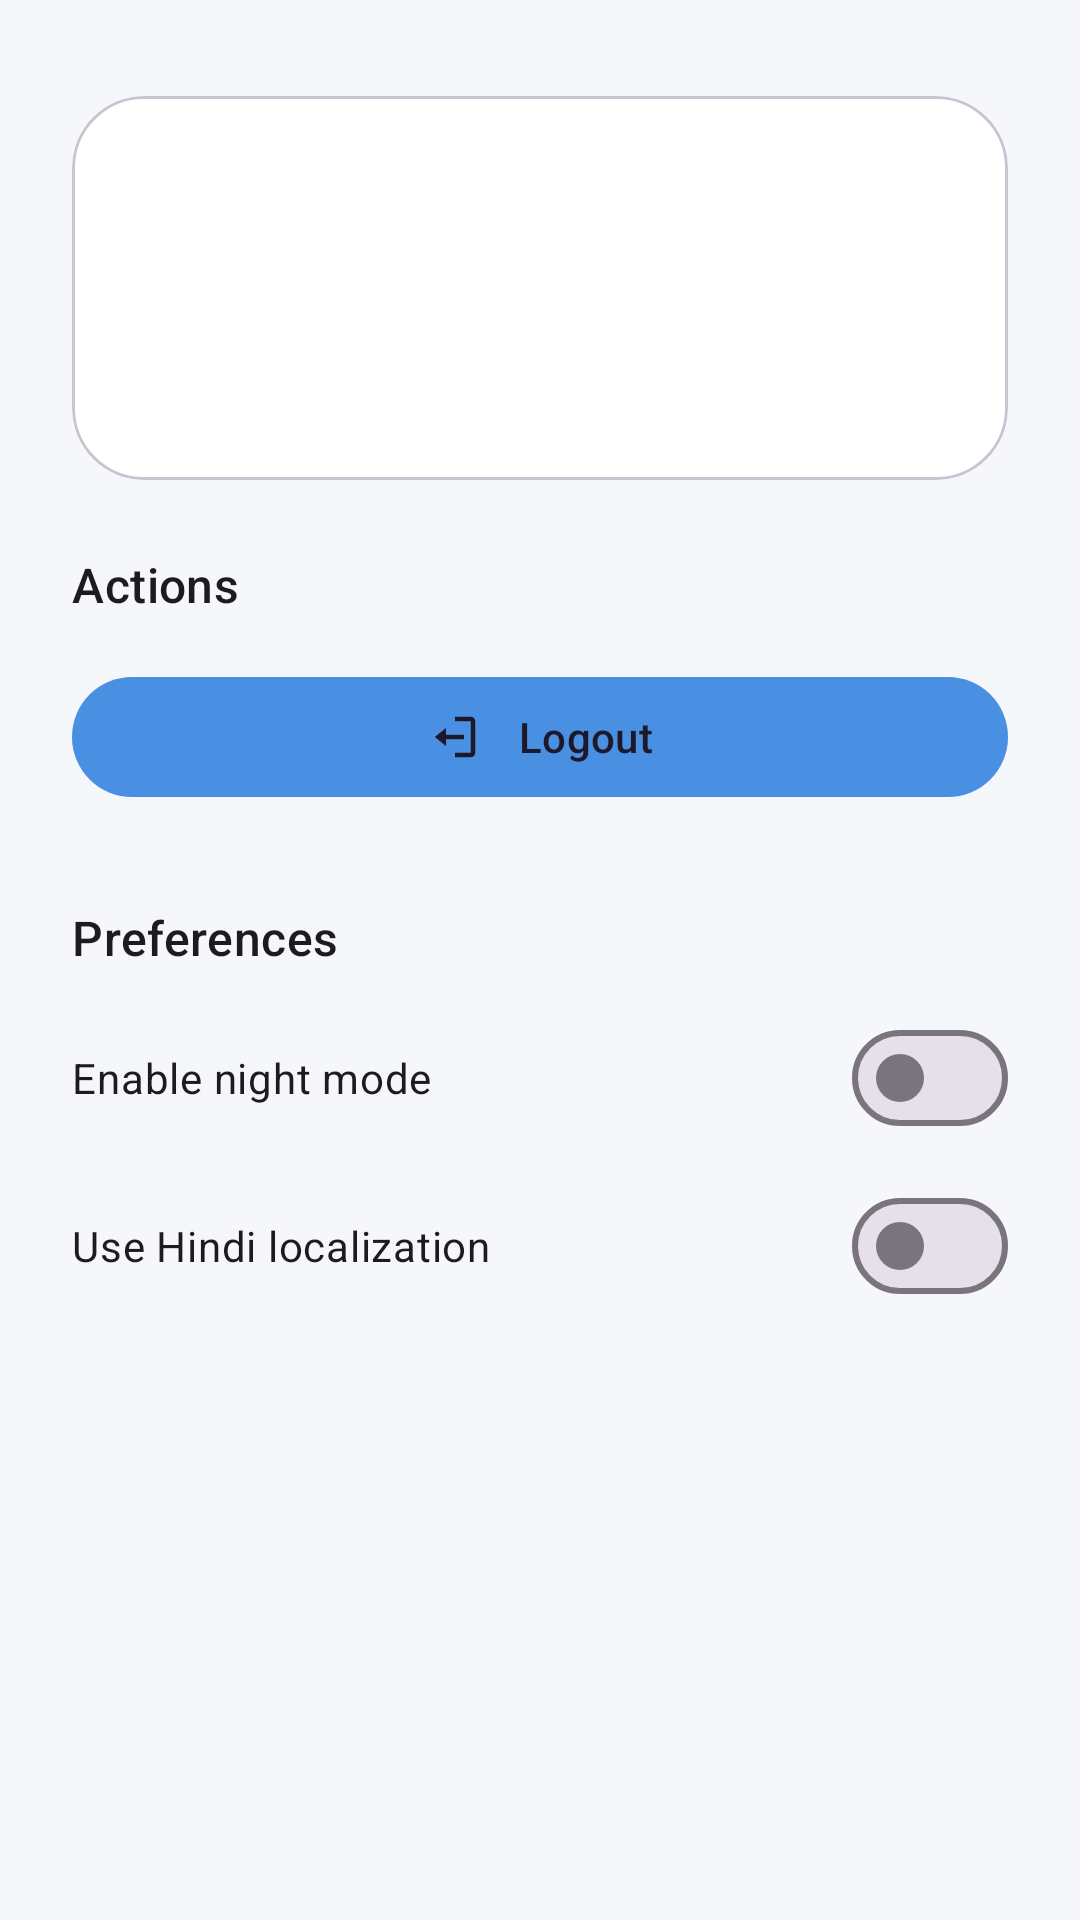

This screen was rendered from an Android layout file. Write that file and the resources it references.
<!-- AndroidManifest.xml: application theme Theme.SmartFitBLE -->
<!-- res/layout/fragment_profile.xml -->
<?xml version="1.0" encoding="utf-8"?>
<ScrollView xmlns:android="http://schemas.android.com/apk/res/android"
    xmlns:app="http://schemas.android.com/apk/res-auto"
    android:layout_width="match_parent"
    android:layout_height="match_parent"
    android:background="@color/smartfit_background">

    <LinearLayout
        android:layout_width="match_parent"
        android:layout_height="wrap_content"
        android:orientation="vertical"
        android:padding="24dp"
        android:paddingTop="12dp">

        <com.google.android.material.card.MaterialCardView
            android:id="@+id/cardProfile"
            android:layout_width="match_parent"
            android:layout_height="wrap_content"
            android:layout_marginTop="8dp"
            app:cardBackgroundColor="@color/smartfit_card"
            app:cardCornerRadius="24dp"
            app:cardElevation="0dp">

            <LinearLayout
                android:layout_width="match_parent"
                android:layout_height="wrap_content"
                android:gravity="center_vertical"
                android:orientation="horizontal"
                android:padding="24dp">


                <FrameLayout
                    android:layout_width="80dp"
                    android:layout_height="80dp">

                    
                    <ImageView
                        android:id="@+id/ivProfileImage"
                        android:layout_width="match_parent"
                        android:layout_height="match_parent"
                        android:scaleType="centerCrop"
                        android:visibility="gone"
                        android:clipToOutline="true" />

                    
                    <TextView
                        android:id="@+id/tvInitials"
                        android:layout_width="match_parent"
                        android:layout_height="match_parent"
                        android:gravity="center"
                        android:textColor="@android:color/white"
                        android:textSize="24sp"
                        android:textStyle="bold" />

                </FrameLayout>


                <LinearLayout
                    android:layout_width="0dp"
                    android:layout_height="wrap_content"
                    android:layout_marginStart="16dp"
                    android:layout_weight="1"
                    android:orientation="vertical">

                    <TextView
                        android:id="@+id/tvName"
                        android:layout_width="wrap_content"
                        android:layout_height="wrap_content"
                        android:textAppearance="?attr/textAppearanceHeadlineSmall"
                        android:textStyle="bold" />

                    <TextView
                        android:id="@+id/tvEmailValue"
                        android:layout_width="wrap_content"
                        android:layout_height="wrap_content"
                        android:layout_marginTop="4dp"
                        android:textColor="?attr/colorOnSurface"
                        android:textSize="15sp" />

                    <TextView
                        android:id="@+id/tvUsernameValue"
                        android:layout_width="wrap_content"
                        android:layout_height="wrap_content"
                        android:layout_marginTop="4dp"
                        android:textColor="?attr/colorPrimary"
                        android:textStyle="bold" />
                </LinearLayout>
            </LinearLayout>
        </com.google.android.material.card.MaterialCardView>

        <TextView
            android:id="@+id/sectionTitle"
            android:layout_width="wrap_content"
            android:layout_height="wrap_content"
            android:layout_marginTop="24dp"
            android:text="@string/profile_actions_header"
            android:textAppearance="?attr/textAppearanceTitleMedium" />

        <com.google.android.material.button.MaterialButton
            android:id="@+id/btnLogout"
            style="@style/Widget.Material3.Button.TonalButton"
            android:layout_width="match_parent"
            android:layout_height="wrap_content"
            android:layout_marginTop="16dp"
            android:text="@string/logout"
            app:icon="@drawable/ic_logout"
            app:iconGravity="textStart"
            app:iconPadding="12dp" />

        <TextView
            android:id="@+id/preferencesTitle"
            android:layout_width="wrap_content"
            android:layout_height="wrap_content"
            android:layout_marginTop="32dp"
            android:text="@string/profile_preferences_header"
            android:textAppearance="?attr/textAppearanceTitleMedium" />

        <com.google.android.material.materialswitch.MaterialSwitch
            android:id="@+id/switchDarkMode"
            android:layout_width="match_parent"
            android:layout_height="wrap_content"
            android:layout_marginTop="12dp"
            android:text="@string/toggle_dark_mode" />

        <com.google.android.material.materialswitch.MaterialSwitch
            android:id="@+id/switchLocalization"
            android:layout_width="match_parent"
            android:layout_height="wrap_content"
            android:layout_marginTop="8dp"
            android:text="@string/toggle_localization" />

    </LinearLayout>
</ScrollView>
<!-- resources referenced by this layout -->
<resources>
  <color name="smartfit_background">#F5F7FA</color>
  <color name="smartfit_card">#FFFFFF</color>
  <!-- drawable ic_logout (drawable) -->
  <?xml version="1.0" encoding="utf-8"?>
  <vector xmlns:android="http://schemas.android.com/apk/res/android"
      android:width="24dp"
      android:height="24dp"
      android:viewportWidth="24"
      android:viewportHeight="24">
      <path
          android:fillColor="@color/smartfit_primary_dark"
          android:pathData="M16,13v-2H8V8l-5,4 5,4v-3h8zm3,-10h-7v2h7v14h-7v2h7c1.1,0 2,-0.9 2,-2V5c0,-1.1 -0.9,-2 -2,-2z" />
  </vector>
  <string name="logout">Logout</string>
  <string name="profile_actions_header">Actions</string>
  <string name="profile_preferences_header">Preferences</string>
  <string name="toggle_dark_mode">Enable night mode</string>
  <string name="toggle_localization">Use Hindi localization</string>
  <style name="Theme.SmartFitBLE" parent="Theme.Material3.DayNight.NoActionBar">
          <item name="android:statusBarColor">@android:color/transparent</item>
          <item name="android:windowLightStatusBar">true</item>
          <item name="colorPrimary">@color/smartfit_primary</item>
          <item name="colorPrimaryContainer">@color/smartfit_card</item>
          <item name="colorSecondary">@color/smartfit_primary</item>
          <item name="colorSecondaryContainer">@color/smartfit_gradient_start</item>
          <item name="colorSurface">@color/smartfit_card</item>
          <item name="android:navigationBarColor">@color/smartfit_card</item>
  
          <item name="colorControlActivated">#1A3B82F6</item>
          <item name="colorControlNormal">@color/smartfit_text_secondary</item>
  
          
          <item name="textInputStyle">@style/Widget.Material3.TextInputLayout.OutlinedBox</item>
          <item name="editTextStyle">@style/Widget.Material3.TextInputEditText.OutlinedBox</item>
          <item name="materialThemeOverlay">@style/ThemeOverlay.Material3</item>
      </style>
  <color name="smartfit_primary_dark">#2C5F8F</color>
  <color name="smartfit_primary">#4A90E2</color>
  <color name="smartfit_gradient_start">#4A90E2</color>
  <color name="smartfit_text_secondary">#6B7583</color>
</resources>
